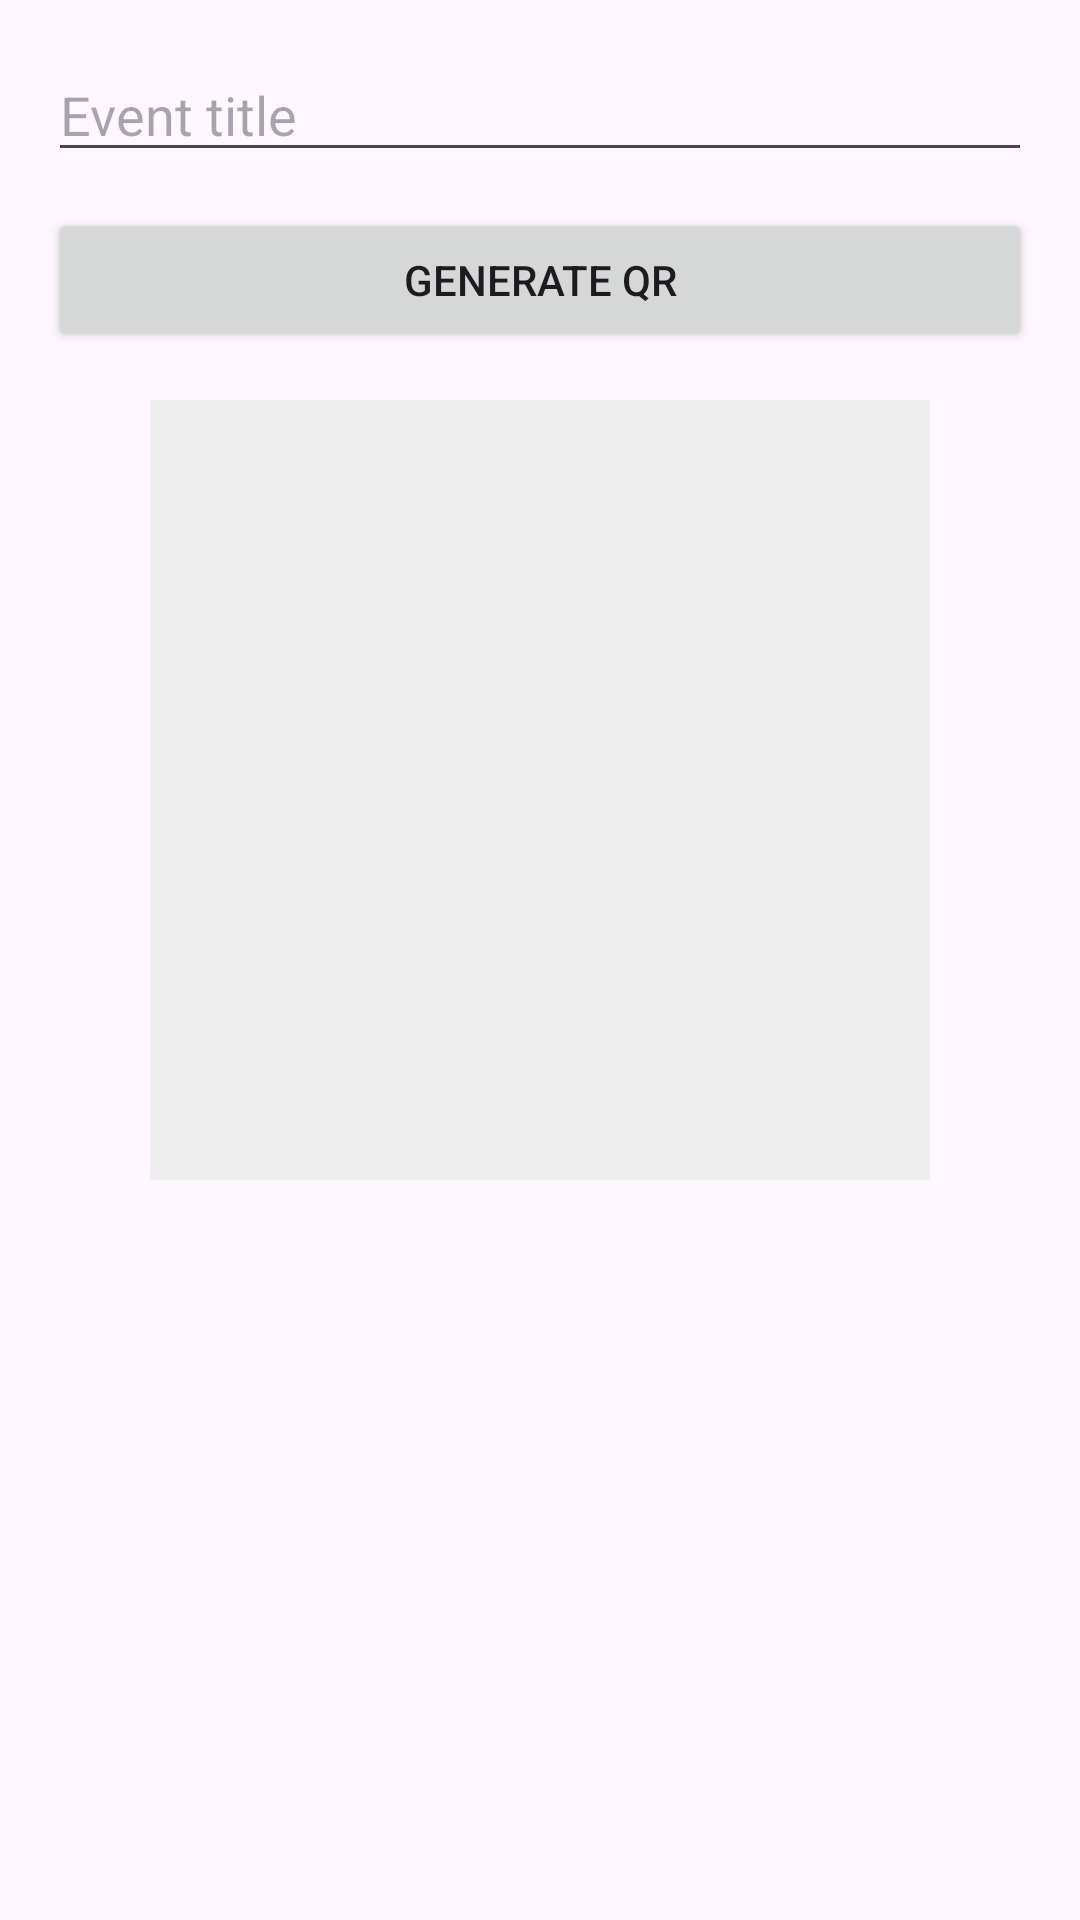

Produce the Android XML layout that renders to this screen, including the resource entries it uses.
<!-- AndroidManifest.xml: application theme Theme.EventLottery -->
<!-- res/layout/activity_qr.xml -->
<?xml version="1.0" encoding="utf-8"?>
<LinearLayout xmlns:android="http://schemas.android.com/apk/res/android"
    android:orientation="vertical"
    android:padding="16dp"
    android:layout_width="match_parent"
    android:layout_height="match_parent">

    <EditText
        android:id="@+id/etEventTitle"
        android:hint="@string/event_title"
        android:layout_width="match_parent"
        android:layout_height="wrap_content"/>

    <Button
        android:id="@+id/btnGenerate"
        android:text="@string/generate_qr"
        android:layout_width="match_parent"
        android:layout_height="wrap_content"
        android:layout_marginTop="12dp"/>

    <ImageView
        android:id="@+id/imgQr"
        android:layout_width="260dp"
        android:layout_height="260dp"
        android:layout_gravity="center"
        android:layout_marginTop="16dp"
        android:background="#EEEEEE"/>

</LinearLayout>
<!-- resources referenced by this layout -->
<resources>
  <string name="event_title">Event title</string>
  <string name="generate_qr">Generate QR</string>
  <style name="Theme.EventLottery" parent="Base.Theme.EventLottery" />
  <style name="Base.Theme.EventLottery" parent="Theme.Material3.DayNight.NoActionBar">
          
          <item name="colorPrimary">@color/brand_green</item>
          <item name="colorSecondary">@color/brand_green</item>
      </style>
  <color name="brand_green">#587A6D</color>
</resources>
